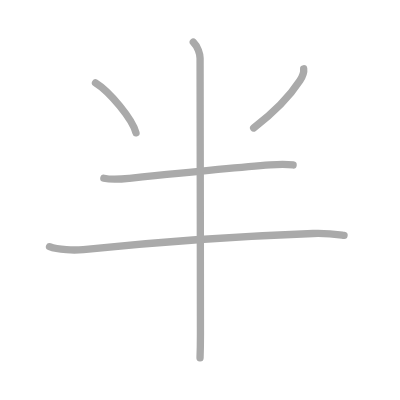
t = 0.00 s
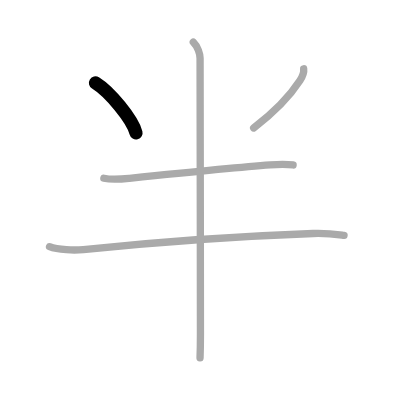
t = 1.00 s
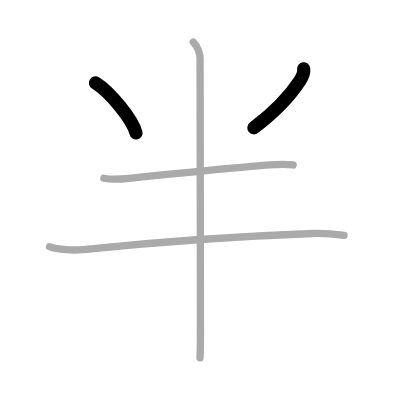
t = 2.00 s
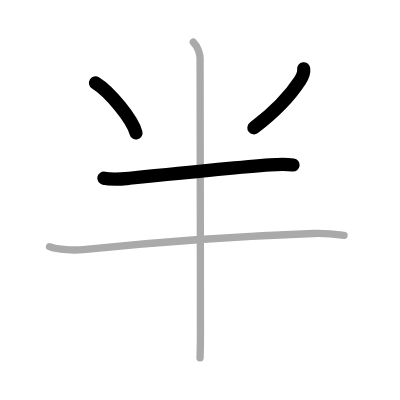
t = 3.00 s
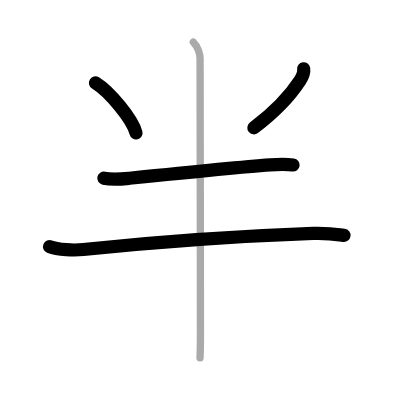
t = 4.00 s
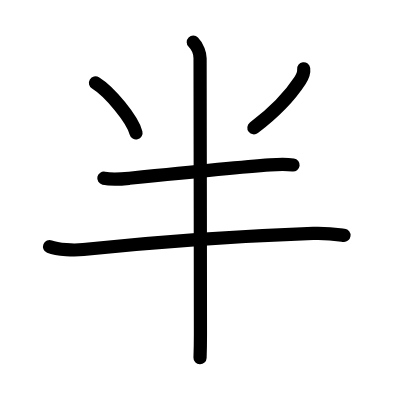
t = 5.00 s

The animated SVG that drew these frames (rendered in a browser with its animation timeline set to each time). Animation: 5 SMIL elements (animate=5); one cycle of 5.00 s.

<?xml version="1.0" standalone="no"?>
<!DOCTYPE svg PUBLIC "-//W3C//DTD SVG 1.1//EN"   "http://www.w3.org/Graphics/SVG/1.1/DTD/svg11.dtd">
<svg width="400px" height="400px"  version="1.1" xmlns="http://www.w3.org/2000/svg">
  <defs>
    <marker id="Triangle" viewBox="0 0 10 10" refX="0" refY="5" markerUnits="strokeWidth" markerWidth="3" style="stroke-opacity:0%;fill:#aaaaaa;" markerHeight="2" orient="auto">
      <path d="M 0 0 L 10 5 L 0 10 z" />
    </marker>
    
    <marker id="Arrow" viewBox="0 0 10 10" refX="5" refY="5" markerUnits="strokeWidth" markerWidth="1.8" style="stroke-opacity:0%;fill:#770000;" markerHeight="2" orient="auto">
      <path d="M 0 4 L 6 4 L 4 1 L 10 5 L 4 9 L 6 6 L 0 6 z" />
        <circle cx="5" cy="5" r="5" />
      </marker>
    
    <marker id="TriangleRed" viewBox="0 0 10 10" refX="0" refY="5" markerUnits="strokeWidth" markerWidth="3" style="stroke-opacity:0%;fill:#CC0000;" markerHeight="2" orient="auto">
      <path d="M 0 0 L 10 5 L 0 10 z" />
    </marker>
    
    <marker id="ArrowRed" viewBox="0 0 10 10" refX="5" refY="5" markerUnits="strokeWidth" markerWidth="1.8" style="stroke-opacity:0%;fill:#CC0000;" markerHeight="2" orient="auto">
      <path d="M 0 4 L 6 4 L 4 1 L 10 5 L 4 9 L 6 6 L 0 6 z" />
        <circle cx="5" cy="5" r="5" />
      </marker>
    
  </defs>
  
  <path style="fill:#ffffff; fill-opacity:100%; fill-rule:evenodd; stroke-width:0;" d="M 0 0 L 400px 0 L 400px 400px L 0 400px L 0 0" />

  <g transform="scale(3.6697247706422 3.6697247706422)">
<path style="fill:none; fill-opacity:0%; fill-rule:evenodd; stroke:#aaaaaa; stroke-opacity:100%; stroke-width: 1.5pt; stroke-linejoin:round; stroke-linecap:round;" d="M26.02 22.58c3.9 2.41 10.07 9.89 11.04 13.63"></path>
<path style="fill:none; fill-opacity:0%; fill-rule:evenodd; stroke:#aaaaaa; stroke-opacity:100%; stroke-width: 1.5pt; stroke-linejoin:round; stroke-linecap:round;" d="M82.75 18.75c0.16 1.19-0.39 2.25-1.01 3.2c-2.57 3.96-7.16 8.76-12.62 12.92"></path>
<path style="fill:none; fill-opacity:0%; fill-rule:evenodd; stroke:#aaaaaa; stroke-opacity:100%; stroke-width: 1.5pt; stroke-linejoin:round; stroke-linecap:round;" d="M28.3 48.57c1.78 0.38 5.07 0.21 6.83 0.03c10.62-1.09 29.12-2.99 38.5-3.67c2.97-0.22 4.75-0.17 6.24 0.02"></path>
<path style="fill:none; fill-opacity:0%; fill-rule:evenodd; stroke:#aaaaaa; stroke-opacity:100%; stroke-width: 1.5pt; stroke-linejoin:round; stroke-linecap:round;" d="M13.5 67.22c2.25 0.91 6.85 1.03 9.22 0.78c18.28-1.87 40.4-3.58 62.61-4.38c4-0.14 6.41 0.25 8.42 0.52"></path>
<path style="fill:none; fill-opacity:0%; fill-rule:evenodd; stroke:#aaaaaa; stroke-opacity:100%; stroke-width: 1.5pt; stroke-linejoin:round; stroke-linecap:round;" d="M52.67 11.5c1.23 1.23 1.85 3.17 1.85 4.4c0 7.6 0.1 54.35 0.1 75.1c0 3.18-0.07 5.46-0.11 6.5"></path>

<path style="fill:none; fill-opacity:0%; fill-rule:evenodd; stroke:#000000; stroke-opacity:100%; stroke-width: 2.7pt; stroke-linejoin:round; stroke-linecap:round;" d="M26.02 22.58c3.9 2.41 10.07 9.89 11.04 13.63" pathLength="100" stroke-dashoffset="100" stroke-dasharray="100 105"><animate id="dashAnim1" attributeName="stroke-dashoffset" from="100" to="0" dur="1s" calcMode="linear" fill="freeze"/></path>
<path style="fill:none; fill-opacity:0%; fill-rule:evenodd; stroke:#000000; stroke-opacity:100%; stroke-width: 2.7pt; stroke-linejoin:round; stroke-linecap:round;" d="M82.75 18.75c0.16 1.19-0.39 2.25-1.01 3.2c-2.57 3.96-7.16 8.76-12.62 12.92" pathLength="100" stroke-dashoffset="100" stroke-dasharray="100 105"><animate id="dashAnim2" attributeName="stroke-dashoffset" from="100" to="0" dur="1s" calcMode="linear" begin="dashAnim1.end" fill="freeze"/></path>
<path style="fill:none; fill-opacity:0%; fill-rule:evenodd; stroke:#000000; stroke-opacity:100%; stroke-width: 2.7pt; stroke-linejoin:round; stroke-linecap:round;" d="M28.3 48.57c1.78 0.38 5.07 0.21 6.83 0.03c10.62-1.09 29.12-2.99 38.5-3.67c2.97-0.22 4.75-0.17 6.24 0.02" pathLength="100" stroke-dashoffset="100" stroke-dasharray="100 105"><animate id="dashAnim3" attributeName="stroke-dashoffset" from="100" to="0" dur="1s" calcMode="linear" begin="dashAnim2.end" fill="freeze"/></path>
<path style="fill:none; fill-opacity:0%; fill-rule:evenodd; stroke:#000000; stroke-opacity:100%; stroke-width: 2.7pt; stroke-linejoin:round; stroke-linecap:round;" d="M13.5 67.22c2.25 0.91 6.85 1.03 9.22 0.78c18.28-1.87 40.4-3.58 62.61-4.38c4-0.14 6.41 0.25 8.42 0.52" pathLength="100" stroke-dashoffset="100" stroke-dasharray="100 105"><animate id="dashAnim4" attributeName="stroke-dashoffset" from="100" to="0" dur="1s" calcMode="linear" begin="dashAnim3.end" fill="freeze"/></path>
<path style="fill:none; fill-opacity:0%; fill-rule:evenodd; stroke:#000000; stroke-opacity:100%; stroke-width: 2.7pt; stroke-linejoin:round; stroke-linecap:round;" d="M52.67 11.5c1.23 1.23 1.85 3.17 1.85 4.4c0 7.6 0.1 54.35 0.1 75.1c0 3.18-0.07 5.46-0.11 6.5" pathLength="100" stroke-dashoffset="100" stroke-dasharray="100 105"><animate id="dashAnim5" attributeName="stroke-dashoffset" from="100" to="0" dur="1s" calcMode="linear" begin="dashAnim4.end" fill="freeze"/></path>

</g>

</svg>  
          
